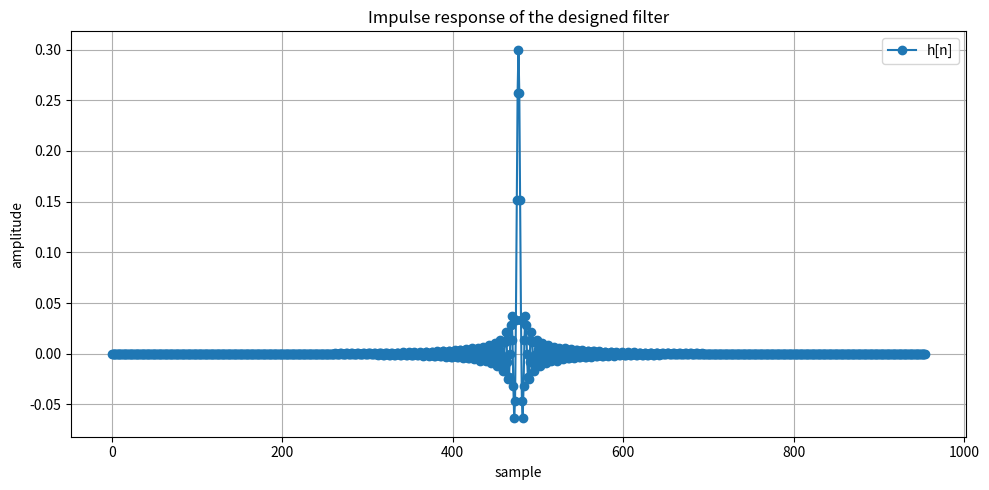
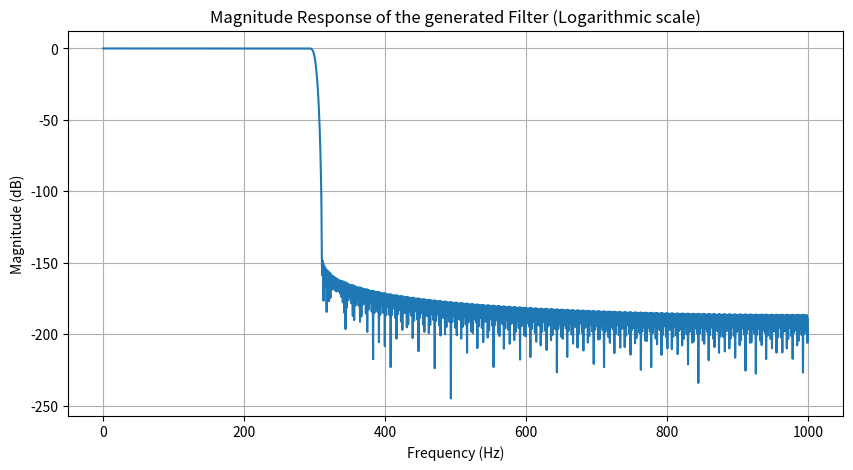
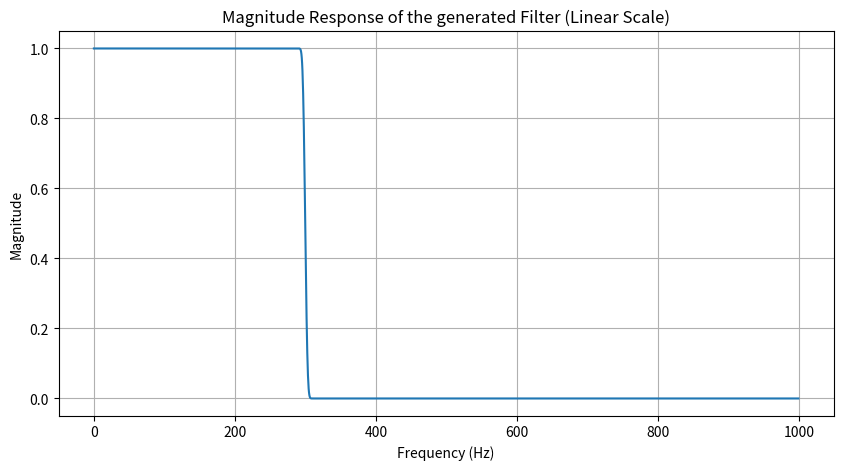

Generate these figures, in order, with matplotlib:
import numpy as np
from scipy.linalg import toeplitz
from scipy.linalg import hankel
import matplotlib.pyplot as plt

# Filters params
sampling = 2000     # sampling frequency in Hz
cutoff = 300        # cutoff frequency in Hz
df = 20             # transition band width in Hz
A = 150             # max dB attenuation

# Weighting factor
K = 5


# pass-band and stop-band frequencies
fp = (cutoff-df/2)
fs = (cutoff+df/2)

# filter length estimation using the Fred Harris rule of thumb
if A <= 60:
    N = round((sampling / (fs - fp)) * (abs(A) / 22) * 1.1)
elif A > 60 and A <= 80:
    N = round((sampling / (fs - fp)) * (abs(A) / 22) * 1.25)
elif A > 80 and A <= 150:
    N = round((sampling / (fs - fp)) * (abs(A) / 22) * 1.4)
elif A > 150:
    if A <= 160:
        N = round((sampling / (fs - fp)) * (abs(A) / 22) * 1.52)
    else:
        A = 160
        N = round((sampling / (fs - fp)) * (abs(A) / 22) * 1.6)

if N % 2 == 0:
    N += 1
M = (N - 1) // 2

# normalize fp and fs
fp = fp / (sampling / 2)
fs = fs / (sampling / 2)

# construct q(k)
x1 = np.array([fp + K * (1 - fs)])
x2 = fp * np.sinc(fp * np.arange(1, 2 * M+1)) - K * fs * np.sinc(fs * np.arange(1, 2 * M + 1))
q = np.concatenate((x1, x2))

# construct Q1, Q2, Q
Q1 = toeplitz(q[0:M+1])
Q2 = hankel(q[:M + 1], q[M:2 * M + 1])
Q = (Q1 + Q2) / 2

# construct b
b = fp * np.sinc(fp * np.arange(M + 1))

# solve linear system to get a(n)
a = np.linalg.solve(Q, b)

# form impulse response h(n)
h = np.concatenate([a[M:0:-1], 2 * a[0] * np.ones(1), a[1:M + 1]]) / 2



for i in h:
    print(f"{i}, ")

print(f"Number of coefficients = {N}")


###################################################################################
###################################################################################

# VALIDATION code

# Plot impulse response
plt.figure(1, figsize=(10, 5))
plt.plot(h, label='h[n]', marker='o')
plt.xlabel('sample')
plt.ylabel('amplitude')
plt.title('Impulse response of the designed filter')
plt.legend()
plt.grid(True)
plt.tight_layout()
plt.show()


# Zero-padding and Compute frequency response
n_fft = 2048*2  # Increase the resolution of the frequency bins
frequencies = np.fft.fftfreq(n_fft, d=1/sampling)
magnitude_response = np.abs(np.fft.fft(h, n_fft))


# Plot magnitude response in dB
plt.figure(2, figsize=(10, 5))
plt.plot(frequencies[:n_fft//2], 20 * np.log10(magnitude_response[:n_fft//2]))
plt.xlabel('Frequency (Hz)')
plt.ylabel('Magnitude (dB)')
plt.title('Magnitude Response of the generated Filter (Logarithmic scale)')
plt.grid(True)
plt.show()

# Plot magnitude response in linear scale
plt.figure(3, figsize=(10, 5))
plt.plot(frequencies[:n_fft//2], magnitude_response[:n_fft//2])
plt.xlabel('Frequency (Hz)')
plt.ylabel('Magnitude')
plt.title('Magnitude Response of the generated Filter (Linear Scale)')
plt.grid(True)
plt.show()
